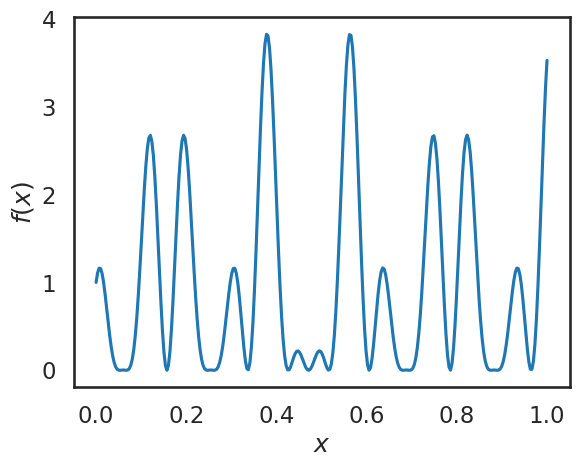
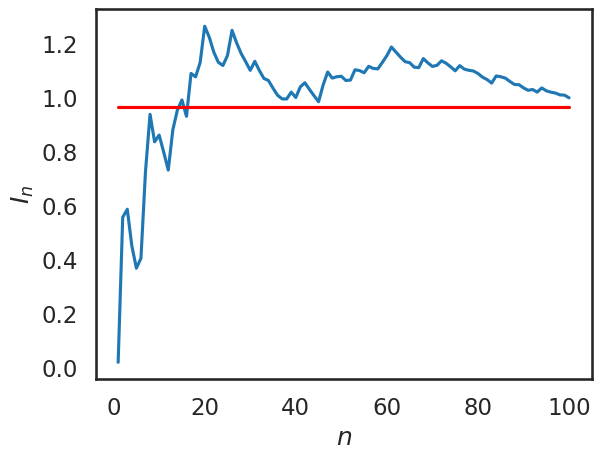
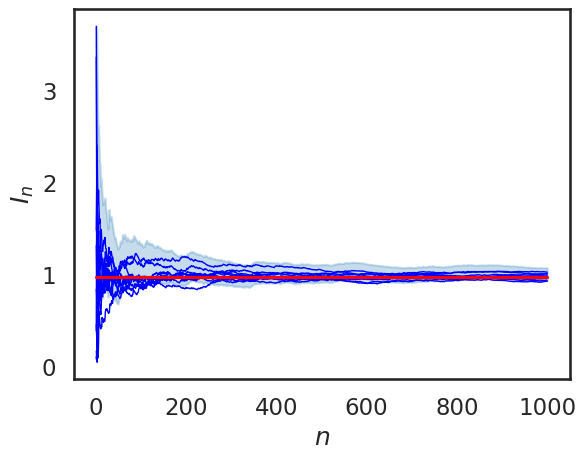

Source code (Python) for these figures, in order: (Note: this script raises an exception after producing the figures.)
import numpy as np
import matplotlib as mpl
import matplotlib.pyplot as plt
%matplotlib inline
mpl.rcParams['figure.dpi'] = 300
import seaborn as sns
sns.set_style('white')
sns.set_context('talk')

# Define the function
f = lambda x: (np.cos(50 * x) + np.sin(20 * x)) ** 2

# Let's visualize is first
fig, ax = plt.subplots()
x = np.linspace(0, 1, 300)
ax.plot(x, f(x))
ax.set_xlabel('$x$')
ax.set_ylabel('$f(x)$');

# Now let's implement the monte carlo procedure in a generic way
def get_mc_estimate(max_n=1000, func=f, dim=1, sampler=np.random.rand):
    """
    Return the the MC estimate of the 1D integral using the previously defined f function.
    Note that this only samples from the uniform distribution in ``dim`` dimensions.
    
    :param max_n:   Maximum number of samples.
    :param func:    The function to integrate.
    :parma dim:     The dimension of the input.
    :param sampler: A function that samples x's.
    """
    I = np.ndarray((max_n,))    # A running estimate of the expecation
    s = 0.                      # A variable to keep track of the sum
    for n in range(max_n):
        # sample an x
        x = sampler(dim)
        # evaluate f
        y = func(x)
        # Update the sum
        s += y
        # The current approximation of the integral is
        I[n] = s / (n + 1)
    return I

# Let's try running it
num_mc = 1   # How many times do you want to run MC
max_n = 100  # Maximum number of samples to take per MC run
fig, ax = plt.subplots()
for _ in range(num_mc):
    I = get_mc_estimate(max_n=max_n, func=f, dim=1)
    ax.plot(np.arange(1, max_n+1), I)
ax.plot(np.arange(1, max_n+1), [0.965] * max_n, color='r')
ax.set_xlabel('$n$')
ax.set_ylabel('$I_n$');

# Let's modify the previous function so that it also returns the variance estimate
def get_mc_estimate(max_n=1000, func=f, dim=1, sampler=np.random.rand):
    """
    Return the the MC estimate of the 1D integral using the previously defined f function.
    Note that this only samples from the uniform distribution in ``dim`` dimensions.
    
    :param max_n: Maximum number of samples.
    :param func:  The function to integrate.
    :parma dim:   The dimension of the input.
    """
    I = np.ndarray((max_n,))    # A running estimate of the expecation
    V = np.ndarray((max_n,))    # A running estimate of the epistemic variance
    s = 0.                      # A variable to keep track of the sum
    s2 = 0.                     # A variable to keep track of the sum of square centered differences
    for n in range(max_n):
        # sample an x
        x = sampler(dim)
        # evaluate f
        y = func(x)
        # Update the sum
        s += y
        # The current approximation of the integral is
        I[n] = s / (n + 1)
        # Update s2:
        s2 += (y - I[n]) ** 2
        # The current approximation of the epistemic variance
        V[n] = s2 / (n + 1)
    return I, V

# Let's try running it
num_mc = 10   # How many times do you want to run MC
max_n = 1000  # Maximum number of samples to take per MC run
fig, ax = plt.subplots()
all_ns = np.arange(1, max_n+1)
for k in range(num_mc):
    I, V = get_mc_estimate(max_n=max_n, func=f, dim=1)
    ax.plot(all_ns, I, color='b', lw=1)
    # Plot the error bar only for the first mc run:
    if k == 0:
        # The lower bound
        l = I - 2. / np.sqrt(all_ns) * np.sqrt(V)
        # The upper bound
        u = I + 2. / np.sqrt(all_ns) * np.sqrt(V)
        ax.fill_between(np.arange(1, max_n+1), l, u, color=sns.color_palette()[0], alpha=0.25)
ax.plot(np.arange(1, max_n+1), [0.965] * max_n, color='r')
ax.set_xlabel('$n$')
ax.set_ylabel('$I_n$');

# This computes the random field given a xi
def g(x, xi, sigma=1.):
    """
    Arguments:
    x     -   One dimensional vector containing the points at which you wish to evaluate the field.
    xi    -   One dimensional vector of the random variables. The dimensionality of this vector
              corresponds to the ``d`` in the math above.
    sigma -   This is the variance of the field.
    """
    res = np.zeros(x.shape[0])
    d = xi.shape[0]
    for i in xrange(d):
        res += xi[i] * np.sqrt(2) * sigma / (i - .5) / np.pi * np.sin((i - .5) * np.pi * x)
    return res

x = np.linspace(0, 1, 500)
d = 1000
fig, ax = plt.subplots()
for i in xrange(10):
    xi = np.random.randn(d)
    ax.plot(x, np.exp(g(x, xi)), linewidth=1)
ax.set_xlabel('$x$')
ax.set_ylabel('$c(x)$');

import fipy

class SteadyStateHeat1DSolver(object):
    
    """
    Solves the 1D steady state heat equation with dirichlet boundary conditions.
    It uses the stochastic model we developed above to define the random conductivity.
    
    Arguments:
    g           -    The random field the describes the conductivity.
    nx          -    Number of grid points
    value_left  -    The value at the left side of the boundary.
    value_right -    The value at the right side of the boundary.
    """
    
    def __init__(self, g=g, nx=100, value_left=1., value_right=0.):
        self.g = g
        self.nx = nx
        self.dx = 1. / nx
        self.mesh = fipy.Grid1D(nx=self.nx, dx=self.dx)
        self.phi = fipy.CellVariable(name='$T(x)$', mesh=self.mesh, value=0.)
        self.C = fipy.FaceVariable(name='$C(x)$', mesh=self.mesh, value=1.)
        self.phi.constrain(value_left, self.mesh.facesLeft)
        self.phi.constrain(value_right, self.mesh.facesRight)
        self.eq = fipy.DiffusionTerm(coeff=self.C)
        
    def __call__(self, xi):
        """
        Evaluates the code at a specific xi.
        """
        x = self.mesh.faceCenters.value.flatten()
        g_val = self.g(x, xi)
        self.C.setValue(np.exp(g_val))
        self.eq.solve(var=self.phi)
        return x, self.phi.faceValue()

solver = SteadyStateHeat1DSolver(nx=500)
d = 1000
fig, ax = plt.subplots()
for i in xrange(5):
    xi = np.random.randn(1000)
    x, y = solver(xi)
    ax.plot(x, y, lw=1)
ax.set_xlabel('$x$')
ax.set_ylabel(r'$T(x,\xi)$');

f_solver = lambda xi: solver(xi)[1][solver.nx / 2]    # Solve the problem at xi, grab the mid point of the solution array

d = 1000      # Dimensionality of the random field
max_n = 1000  # Maximum number of samples to take per MC run
fig, ax = plt.subplots()
all_ns = np.arange(1, max_n+1)
I, V = get_mc_estimate(max_n=max_n, func=f_solver, dim=d, sampler=np.random.randn) # Notice that I changed the sampler
ax.plot(all_ns, I, lw=1)
# The lower bound
l = I - 2. / np.sqrt(all_ns) * np.sqrt(V)
# The upper bound
u = I + 2. / np.sqrt(all_ns) * np.sqrt(V)
ax.fill_between(np.arange(1, max_n+1), l, u, color=sns.color_palette()[0], alpha=0.25)
ax.set_xlabel('$n$')
ax.set_ylabel('$I_n$');

d = 1000 # Dimensionality of the field
max_n = 1000 # How many samples do you want to use?
# Array to store the data we collect
data = np.ndarray((max_n, solver.nx + 1))
for i in range(max_n):
    xi = np.random.randn(d)
    data[i, :] = solver(xi)[1]

mu = np.median(data, axis=0)

mu_025 = np.percentile(data, 2.5, axis=0)
mu_975 = np.percentile(data, 97.5, axis=0)

fig, ax = plt.subplots()
ax.plot(x, mu)
ax.fill_between(x, mu_025, mu_975, color=sns.color_palette()[0], alpha=0.25)
# Let's take a couple of samples and see if they fall inside:
for _ in range(5):
    xi = np.random.randn(d)
    y = solver(xi)[1]
    ax.plot(x, y, lw=1)
ax.set_xlabel('$x$')
ax.set_ylabel('$T(x)$');

def h(xi):
    """
    Define this to be the indicator function in order to take the expectation you need.
    """
    # Here is how you can get T(x=0.5, xi)):
    y = solver(xi)[1][solver.nx / 2]
    # Write your code below here:
    pass

max_n = 1000  # Maximum number of samples to take per MC run
fig, ax = plt.subplots()
all_ns = np.arange(1, max_n+1)
I, V = get_mc_estimate(max_n=max_n, func=h, dim=d, sampler=np.random.randn) # Notice that I changed the sampler
ax.plot(all_ns, I, lw=1)
# The lower bound
l = I - 2. / np.sqrt(all_ns) * np.sqrt(V)
# The upper bound
u = I + 2. / np.sqrt(all_ns) * np.sqrt(V)
ax.fill_between(np.arange(1, max_n+1), l, u, color=sns.color_palette()[0], alpha=0.25)
ax.set_xlabel('$n$')
ax.set_ylabel('$I_n$');